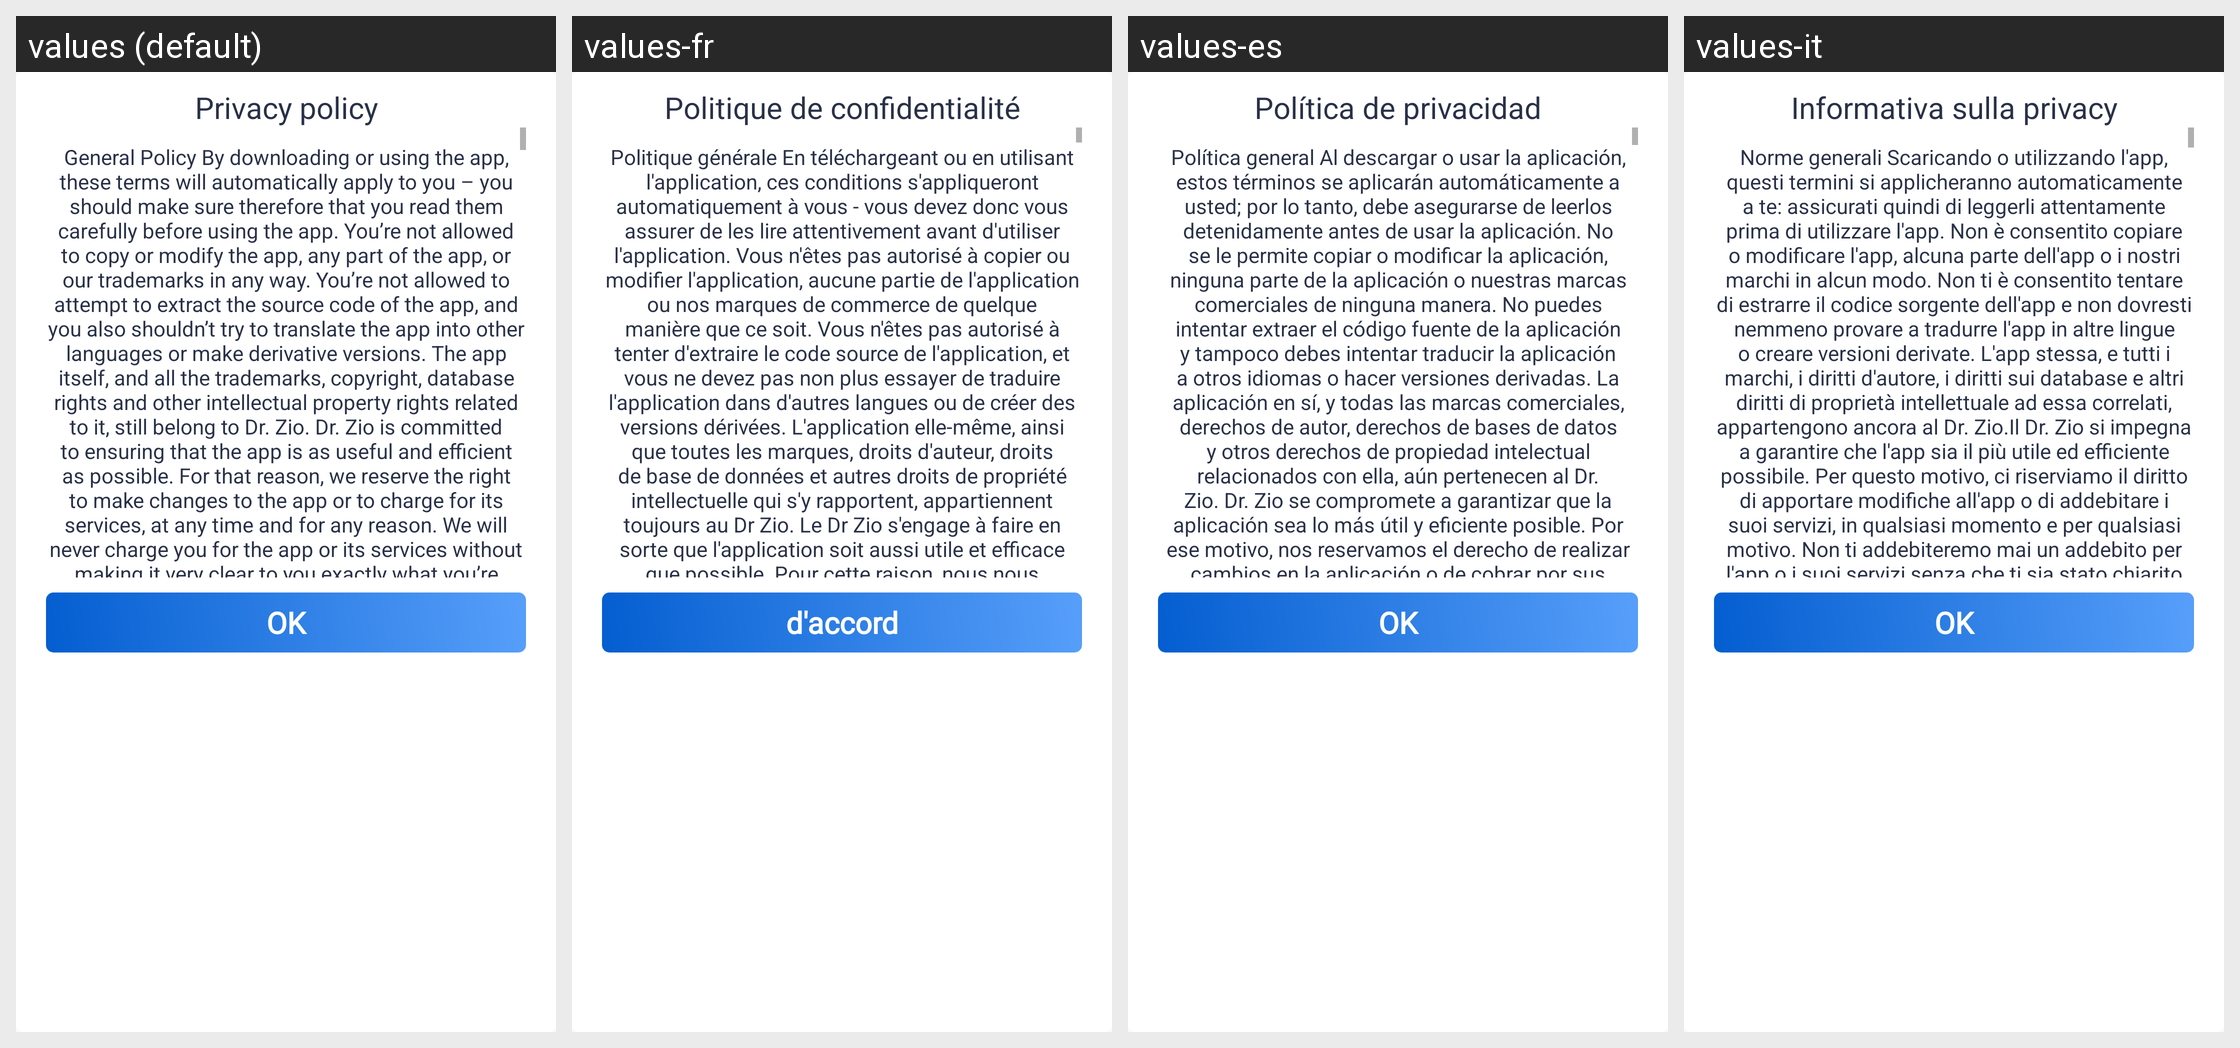

For this localized Android screen grid, give each drawn string resource with its value in every locale shown.
Android screen res/layout/dialog_privacypolicy.xml rendered under 4 locales, left to right: values (default), values-fr, values-es, values-it. Device: Nexus 5 (rendered at 1080×1920; each locale shown at half size, 540×960, under a caption strip naming it); theme AppTheme.
Other locales in the repository, not shown: values-ar, values-bn, values-da, values-fa, values-hi, values-ko, values-nl, values-pa, values-pl, values-pt, values-ru, values-sv, values-ta, values-te, values-th, values-tr, values-zh.
Strings drawn on this screen, with the default value and each locale's value (text and hints the layout hard-codes, and strings that could not be matched under every locale, appear in the picture but are not listed):

privacy_policy
  values: Privacy policy
  values-fr: Politique de confidentialité
  values-es: Política de privacidad
  values-it: Informativa sulla privacy

policytxt
  values: General Policy By downloading or using the app, these terms will automatically apply to you – you should make sure therefore that you read them carefully before using the app. You’re not allowed to copy or modify the app, any part of the app, or our trademarks in any way. You’re not allowed to attempt to extract the source code of the app, and you also shouldn’t try to translate the app into …[clipped]
  values-fr: Politique générale En téléchargeant ou en utilisant l'application, ces conditions s'appliqueront automatiquement à vous - vous devez donc vous assurer de les lire attentivement avant d'utiliser l'application. Vous n'êtes pas autorisé à copier ou modifier l'application, aucune partie de l'application ou nos marques de commerce de quelque manière que ce soit. Vous n'êtes pas autorisé à tenter …[clipped]
  values-es: Política general Al descargar o usar la aplicación, estos términos se aplicarán automáticamente a usted; por lo tanto, debe asegurarse de leerlos detenidamente antes de usar la aplicación. No se le permite copiar o modificar la aplicación, ninguna parte de la aplicación o nuestras marcas comerciales de ninguna manera. No puedes intentar extraer el código fuente de la aplicación y tampoco debes …[clipped]
  values-it: Norme generali Scaricando o utilizzando l'app, questi termini si applicheranno automaticamente a te: assicurati quindi di leggerli attentamente prima di utilizzare l'app. Non è consentito copiare o modificare l'app, alcuna parte dell'app o i nostri marchi in alcun modo. Non ti è consentito tentare di estrarre il codice sorgente dell'app e non dovresti nemmeno provare a tradurre l'app in altre …[clipped]

ok
  values: OK
  values-fr: d'accord
  values-es: OK
  values-it: OK
